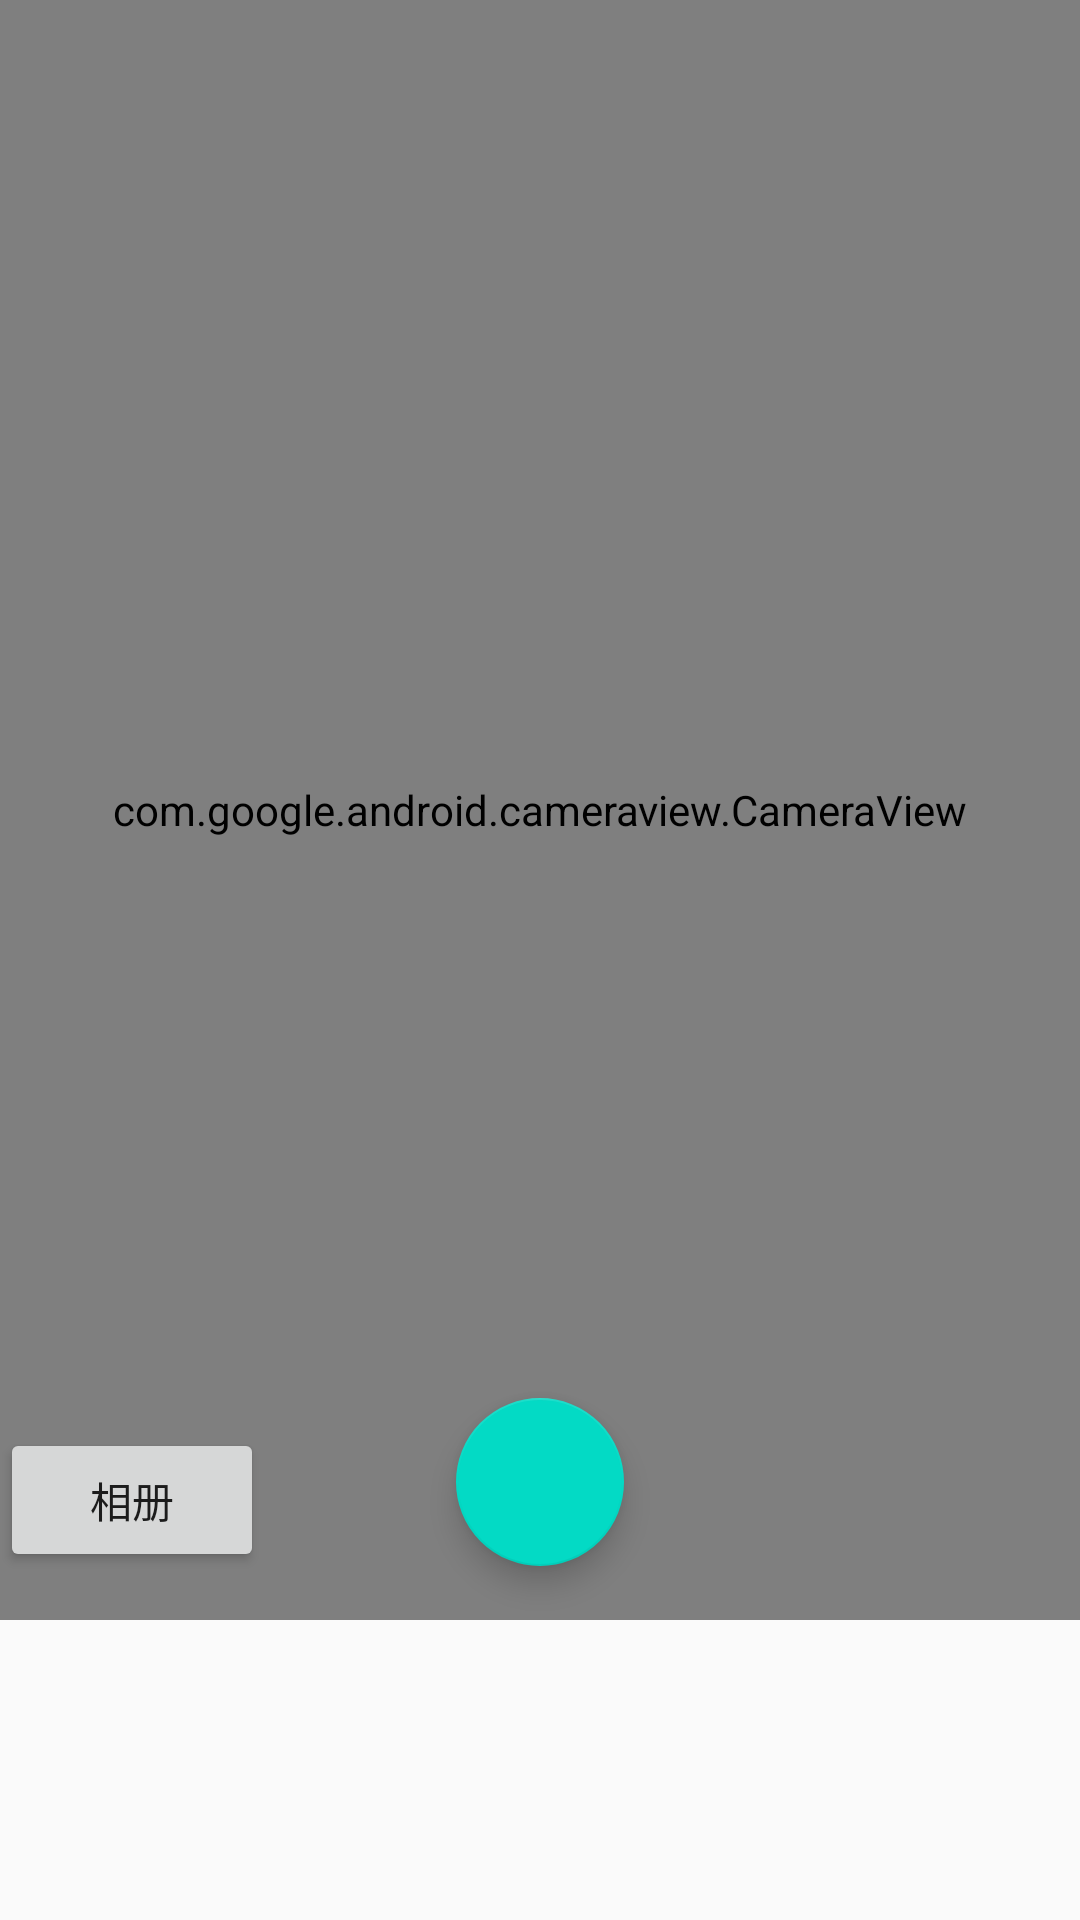

Write the Android layout XML for this screen, with the resource values it uses.
<!-- AndroidManifest.xml: application theme AppTheme -->
<!-- res/layout/activity_image.xml -->
<?xml version="1.0" encoding="utf-8"?>
<LinearLayout xmlns:android="http://schemas.android.com/apk/res/android"
    xmlns:app="http://schemas.android.com/apk/res-auto"
    xmlns:tools="http://schemas.android.com/tools"
    android:layout_width="match_parent"
    android:orientation="vertical"
    android:layout_height="match_parent"
    tools:context="com.cxs.mycamerademo.camera.ImageActivity">

    <FrameLayout
        android:layout_width="match_parent"
        android:layout_height="wrap_content"
        android:layout_weight="1">
        <com.google.android.cameraview.CameraView
            android:layout_width="match_parent"
            android:layout_height="match_parent"
            android:id="@+id/camera"
            />

        <android.support.design.widget.FloatingActionButton
            android:id="@+id/take_picture"
            android:layout_width="wrap_content"
            android:layout_height="wrap_content"
            android:layout_gravity="center|bottom"
            app:srcCompat="@drawable/ic_camera"
            app:useCompatPadding="true"
            tools:ignore="VectorDrawableCompat" />

        <ImageButton
            android:id="@+id/ib_main_switch"
            android:layout_width="70px"
            android:layout_height="70px"
            android:layout_gravity="end|bottom"
            android:layout_marginBottom="16dp"
            android:layout_marginEnd="16dp"
            android:background="@null"
            android:src="@drawable/switch_camera"/>

        <Button
            android:id="@+id/album_btm"
            android:layout_width="wrap_content"
            android:layout_height="wrap_content"
            android:layout_gravity="bottom"
            android:layout_marginBottom="16dp"
            android:layout_marginEnd="16dp"
            android:text="相册"
            />

    </FrameLayout>

    <android.support.v7.widget.RecyclerView
        android:layout_width="match_parent"
        android:layout_height="300px"
        android:id="@+id/img_recyclerview"/>

</LinearLayout>
<!-- resources referenced by this layout -->
<resources>
  <style name="AppTheme" parent="Theme.AppCompat.Light.DarkActionBar">
          
          <item name="colorPrimary">@color/colorPrimary</item>
          <item name="colorPrimaryDark">@color/colorPrimaryDark</item>
          <item name="colorAccent">@color/colorAccent</item>
      </style>
  <!-- not gathered from this repository: default colours our renderer supplied (Android Studio template values) -->
  <color name="colorPrimary">#FF6200EE</color>
  <color name="colorPrimaryDark">#FF3700B3</color>
  <color name="colorAccent">#FF03DAC5</color>
</resources>
